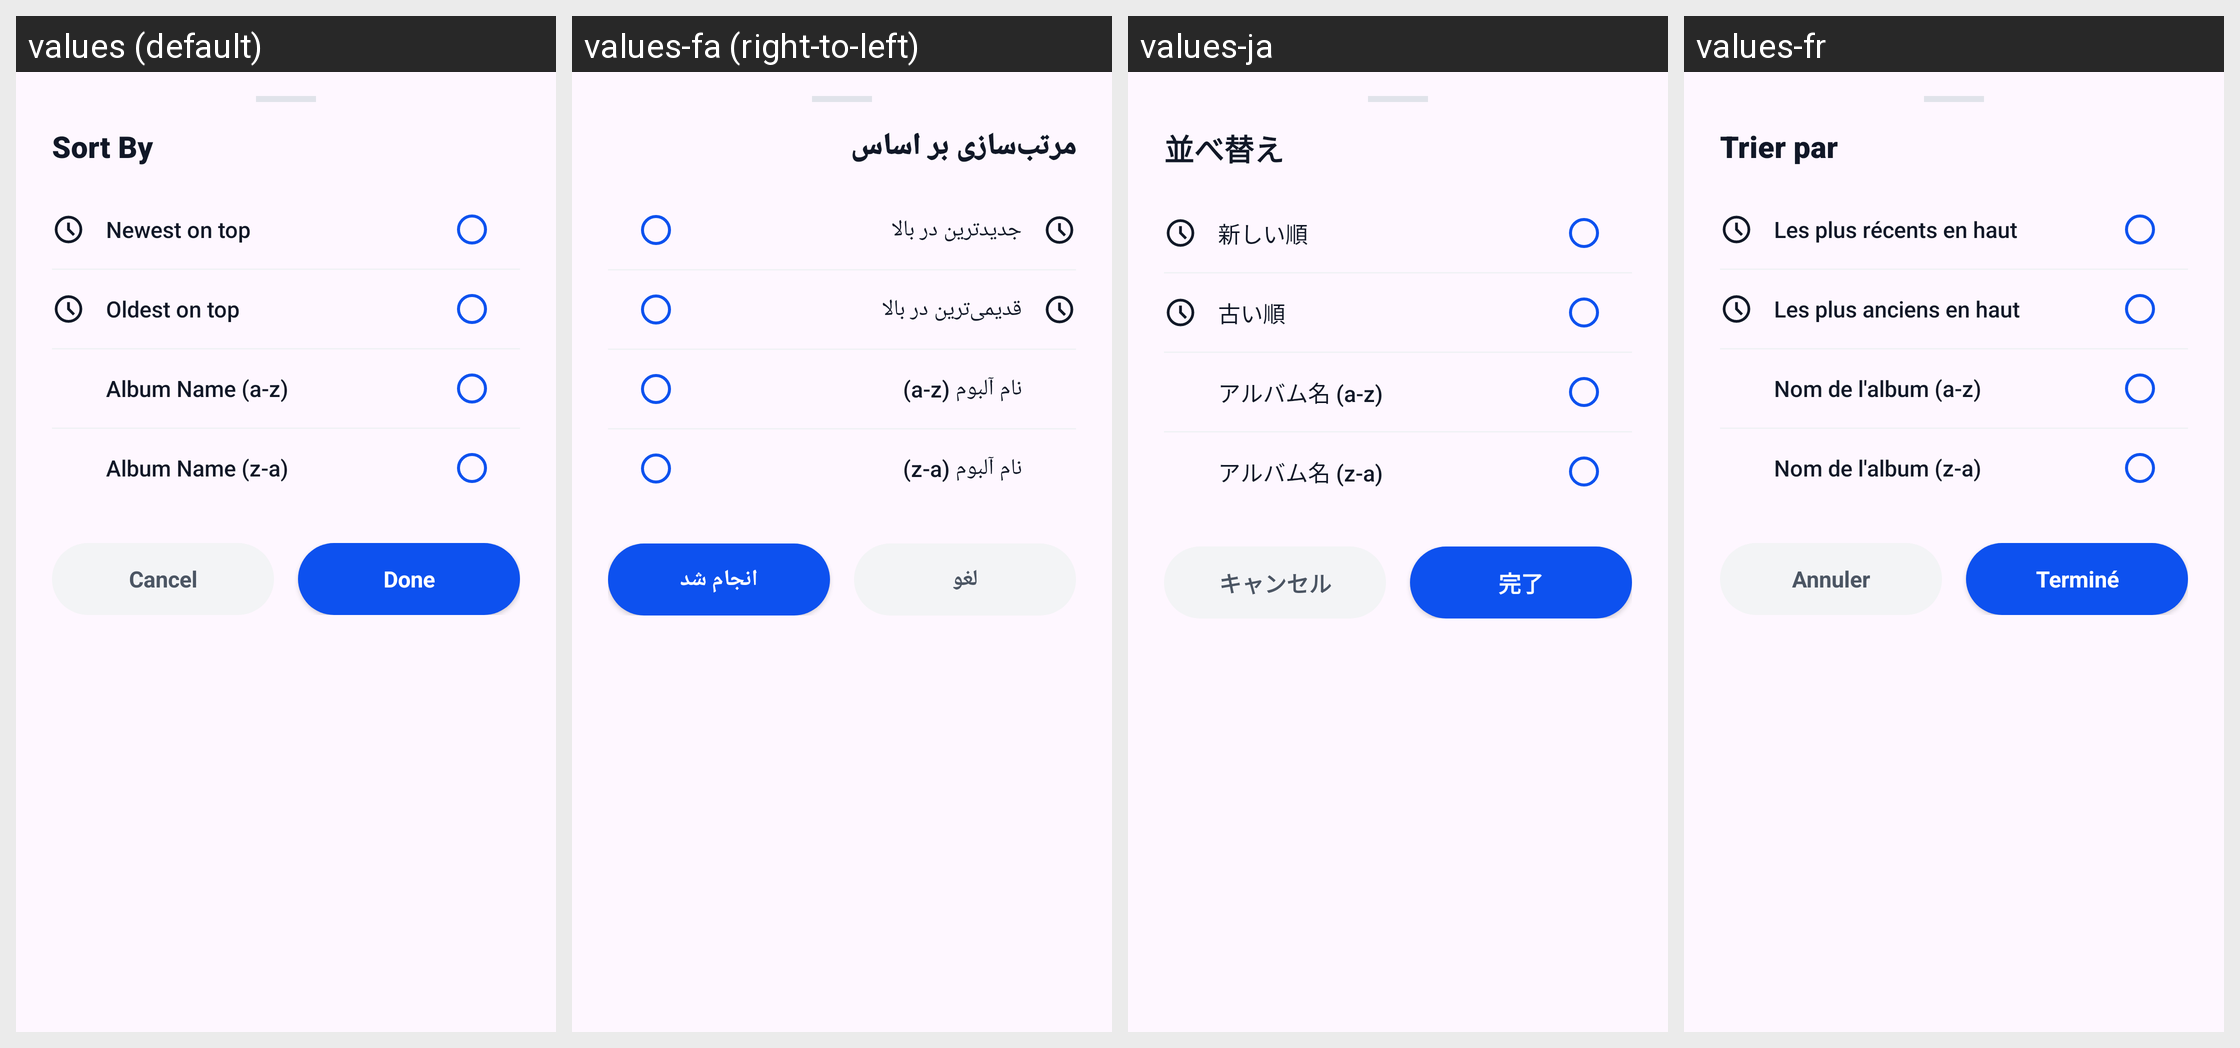

Strings drawn on this Android screen and how each of the app's shown locales translates them:
Android screen res/layout/dialog_select_sort_by.xml rendered under 4 locales, left to right: values (default), values-fa (right-to-left), values-ja, values-fr. Device: Nexus 5 (rendered at 1080×1920; each locale shown at half size, 540×960, under a caption strip naming it); theme Theme.GalleryApp.
Other locales in the repository, not shown: values-de, values-es, values-hi, values-it, values-ko, values-ms, values-pt, values-ru, values-ur.
Strings drawn on this screen, with the default value and each locale's value (text and hints the layout hard-codes, and strings that could not be matched under every locale, appear in the picture but are not listed):

sort_by
  values: Sort By
  values-fa: مرتب‌سازی بر اساس
  values-ja: 並べ替え
  values-fr: Trier par

newest_on_top
  values: Newest on top
  values-fa: جدیدترین در بالا
  values-ja: 新しい順
  values-fr: Les plus récents en haut

oldest_on_top
  values: Oldest on top
  values-fa: قدیمی‌ترین در بالا
  values-ja: 古い順
  values-fr: Les plus anciens en haut

album_name_a_z
  values: Album Name (a-z)
  values-fa: نام آلبوم (a-z)
  values-ja: アルバム名 (a-z)
  values-fr: Nom de l'album (a-z)

album_name_z_a
  values: Album Name (z-a)
  values-fa: نام آلبوم (z-a)
  values-ja: アルバム名 (z-a)
  values-fr: Nom de l'album (z-a)

cancel
  values: Cancel
  values-fa: لغو
  values-ja: キャンセル
  values-fr: Annuler

done
  values: Done
  values-fa: انجام شد
  values-ja: 完了
  values-fr: Terminé
